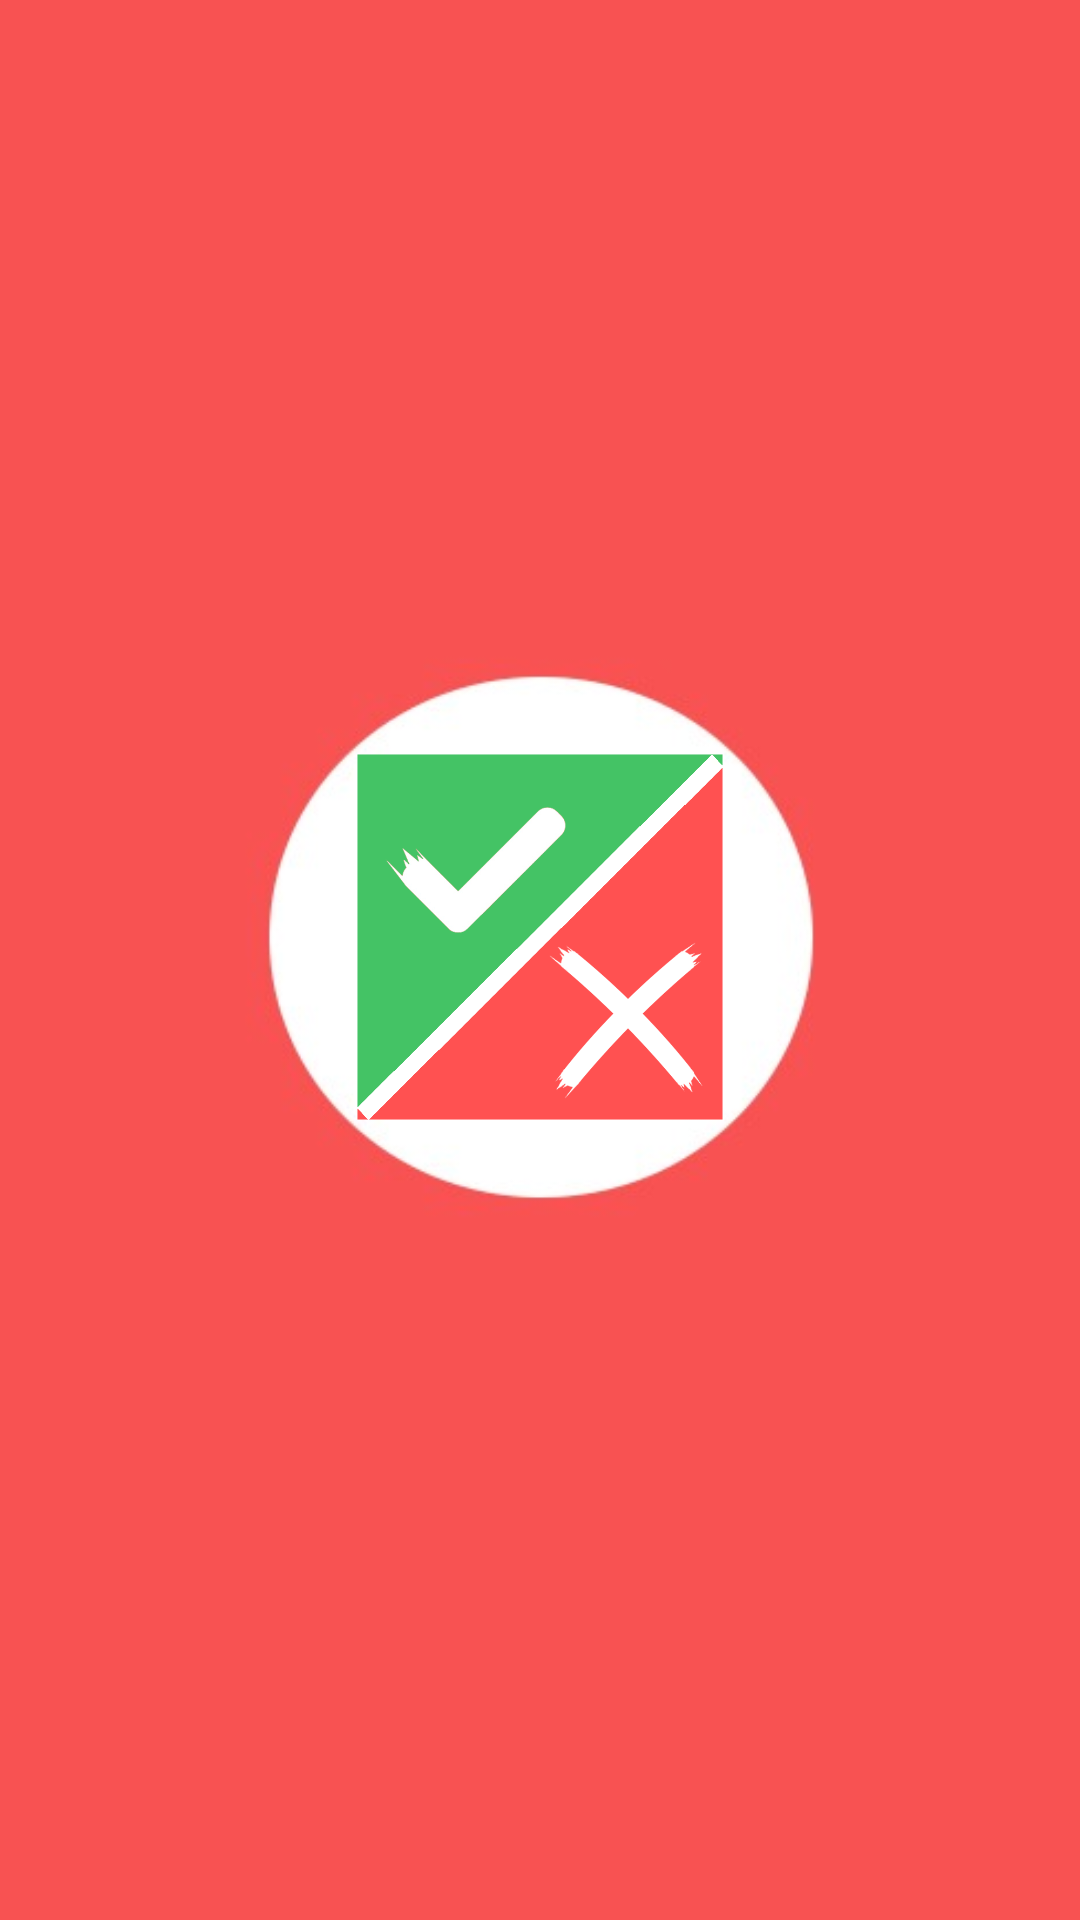

Here is an Android app screen rendered from its layout file. Give the layout XML and the strings, colors and styles it references.
<!-- AndroidManifest.xml: activity theme Theme.AppCompat.Light.NoActionBar.FullScreen -->
<!-- res/layout/activity_splash.xml -->
<?xml version="1.0" encoding="utf-8"?>
<android.support.constraint.ConstraintLayout xmlns:android="http://schemas.android.com/apk/res/android"
    xmlns:app="http://schemas.android.com/apk/res-auto"
    xmlns:tools="http://schemas.android.com/tools"
    android:layout_width="match_parent"
    android:layout_height="match_parent"
    android:background="@drawable/splash_back"
    tools:context=".SplashActivity">

    <LinearLayout
        android:orientation="vertical"
        android:gravity="center"
        android:layout_width="match_parent"
        android:layout_height="match_parent">
        <RelativeLayout
            android:paddingBottom="15dp"
            android:gravity="center"
            android:layout_width="match_parent"
            android:layout_height="wrap_content">
            <ImageView
                android:id="@+id/iv"
                android:src="@drawable/green"
                android:layout_gravity="center"
                android:layout_width="180dp"
                android:layout_height="180dp" />
            <ImageView
                android:id="@+id/iv2"
                android:src="@drawable/red"
                android:layout_gravity="center"
                android:layout_width="180dp"
                android:layout_height="180dp" />
        </RelativeLayout>

    </LinearLayout>

</android.support.constraint.ConstraintLayout>
<!-- resources referenced by this layout -->
<resources>
  <!-- drawable green: png bitmap (drawable, 11980 bytes) -->
  <!-- drawable red: png bitmap (drawable, 8577 bytes) -->
  <!-- drawable splash_back: jpeg bitmap (drawable, 8074 bytes) -->
  <style name="Theme.AppCompat.Light.NoActionBar.FullScreen" parent="@android:style/Theme.Black.NoTitleBar">
          <item name="windowNoTitle">true</item>
          <item name="windowActionBar">false</item>
          <item name="android:windowFullscreen">true</item>
          <item name="android:windowContentOverlay">@null</item>
          <item name="android:windowIsTranslucent">true</item>
      </style>
</resources>
